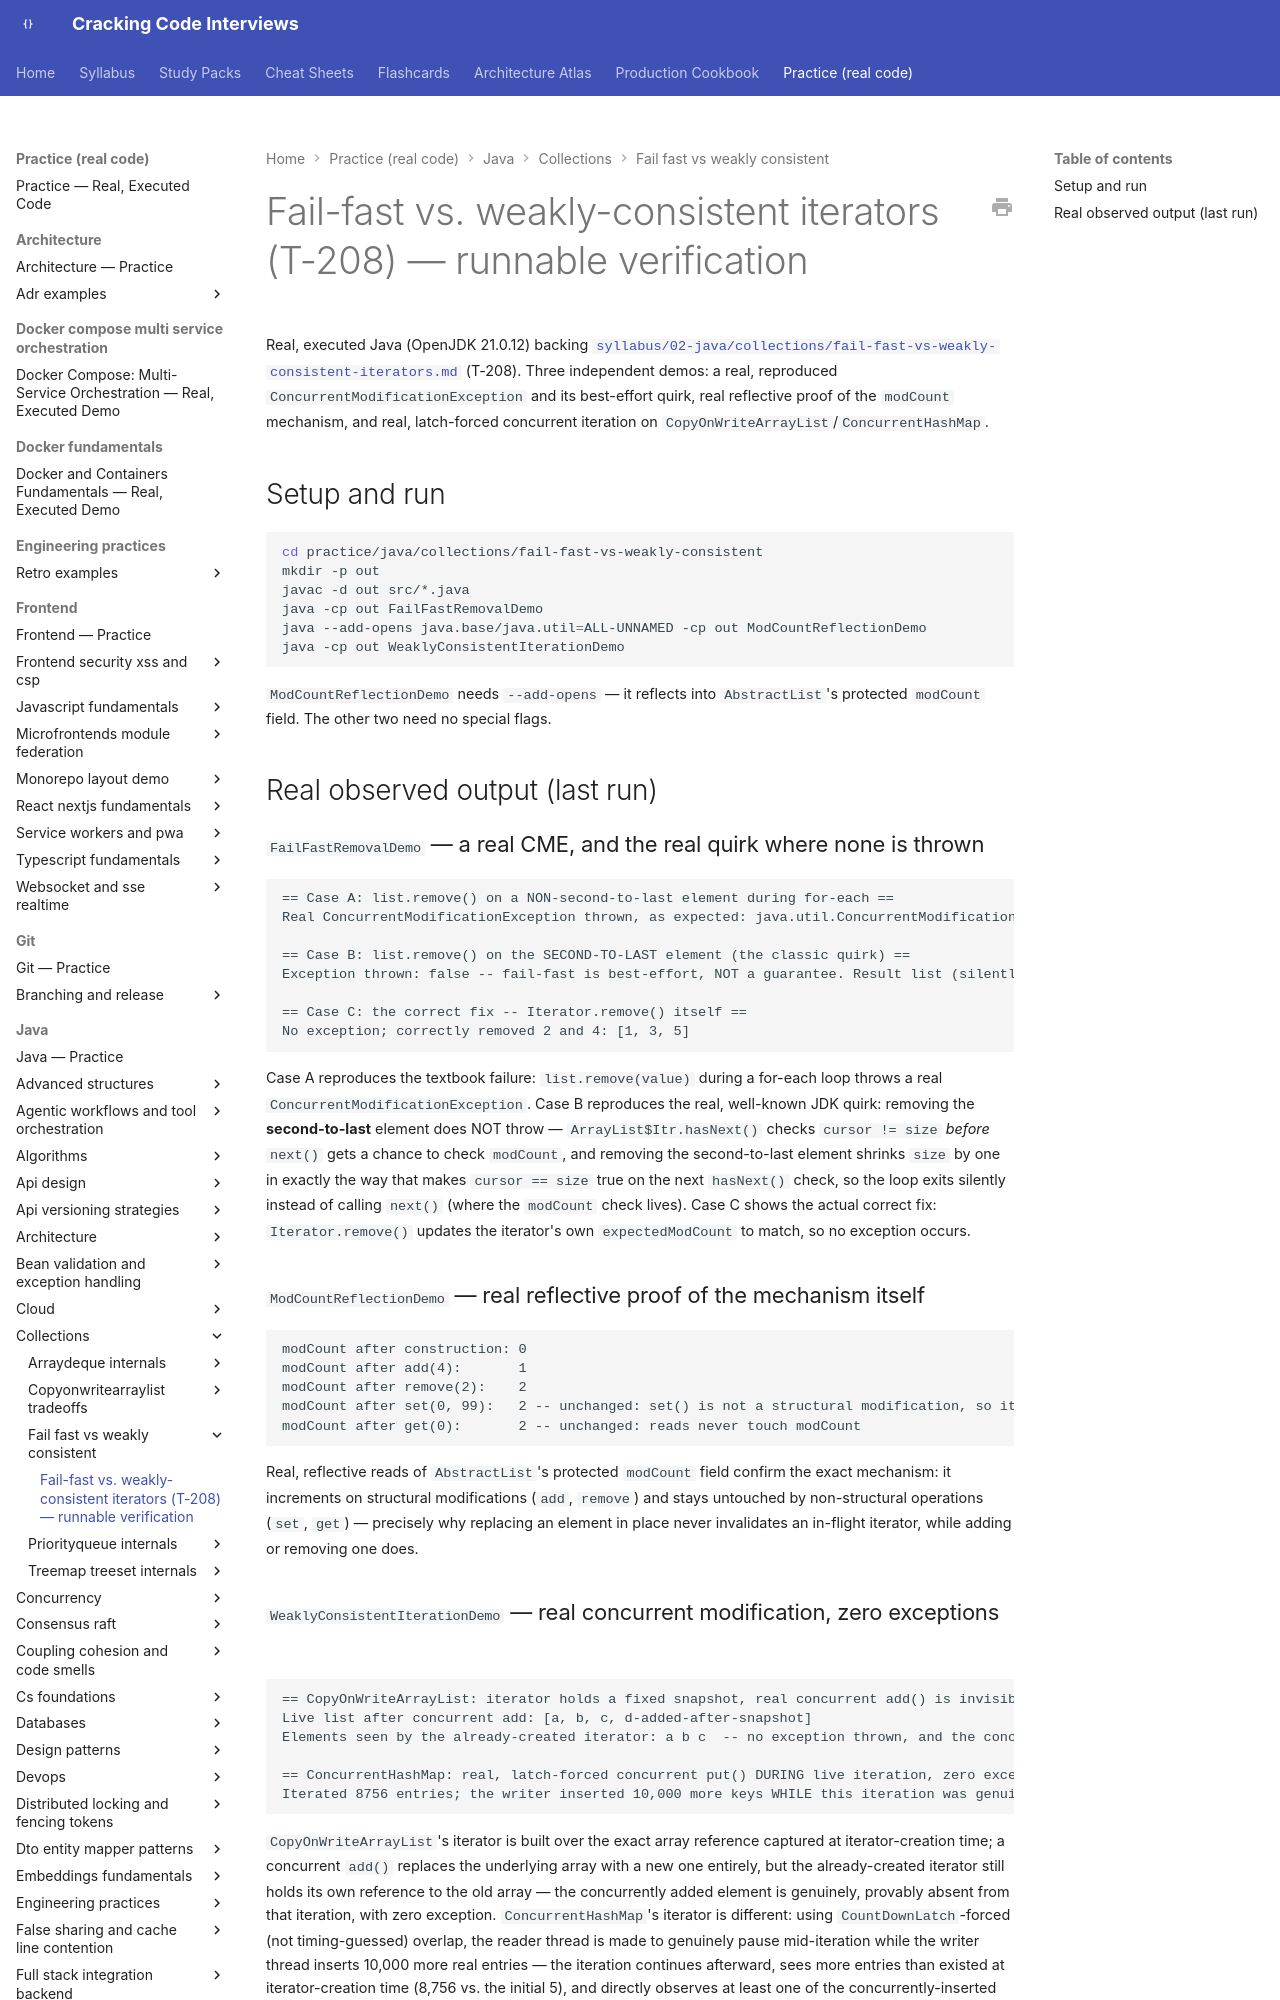

repository: JuanMelendres/cracking-code-interviews · page: practice/java/collections/fail-fast-vs-weakly-consistent/index.html · generator: mkdocs

# Fail-fast vs. weakly-consistent iterators (T-208) — runnable verification

Real, executed Java (OpenJDK 21.0.12) backing
[`syllabus/02-java/collections/fail-fast-vs-weakly-consistent-iterators.md`](../../../../syllabus/02-java/collections/fail-fast-vs-weakly-consistent-iterators.md)
(T-208). Three independent demos: a real, reproduced `ConcurrentModificationException`
and its best-effort quirk, real reflective proof of the `modCount` mechanism, and real,
latch-forced concurrent iteration on `CopyOnWriteArrayList`/`ConcurrentHashMap`.

## Setup and run

```bash
cd practice/java/collections/fail-fast-vs-weakly-consistent
mkdir -p out
javac -d out src/*.java
java -cp out FailFastRemovalDemo
java --add-opens java.base/java.util=ALL-UNNAMED -cp out ModCountReflectionDemo
java -cp out WeaklyConsistentIterationDemo
```

`ModCountReflectionDemo` needs `--add-opens` — it reflects into `AbstractList`'s protected
`modCount` field. The other two need no special flags.

## Real observed output (last run)
